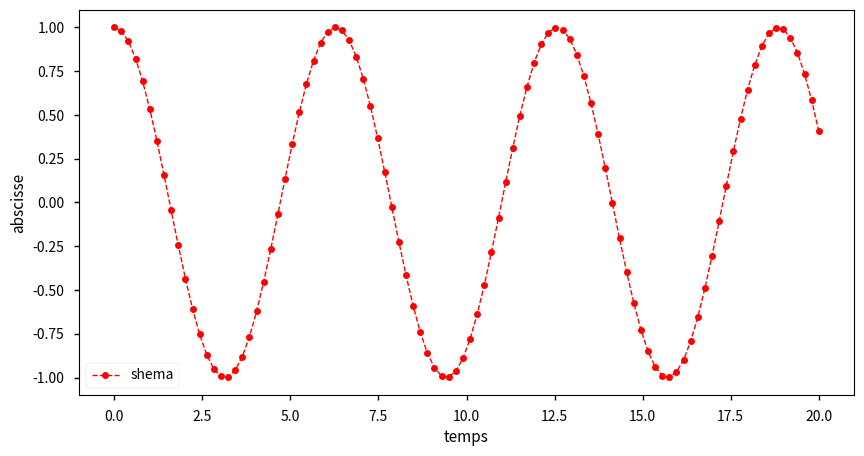

This chart was generated by the following Python code:
import matplotlib.pyplot as plt
import numpy as np

plt.figure(figsize=(10,5))
plt.style.use('seaborn-v0_8-notebook')
x=np.linspace(0,20,100)
plt.plot(x,np.cos(x),'o--',color="red",lw=1,ms=5,label="shema")
plt.xlabel("temps")
plt.ylabel("abscisse")
plt.legend()
plt.show()
